Dataset: Equipo4_UM_ECCD (GitHub, scancela/Equipo4_UM_ECCD). Classes: apple, melon, orange, pear, satsumas.

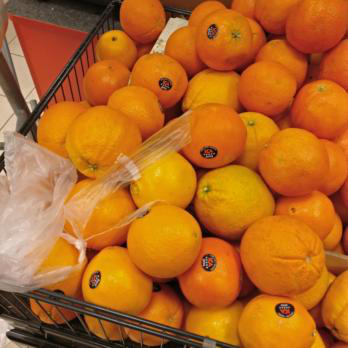
Label: orange

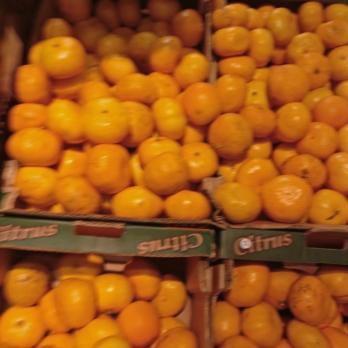
Label: satsumas

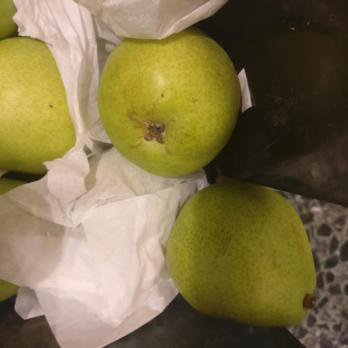
Label: pear

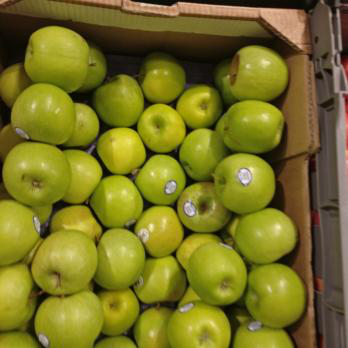
Label: apple

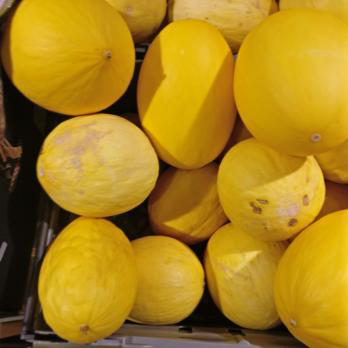
Label: melon

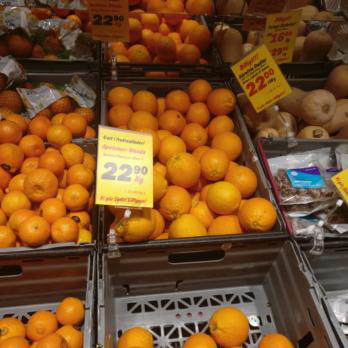
Label: orange
